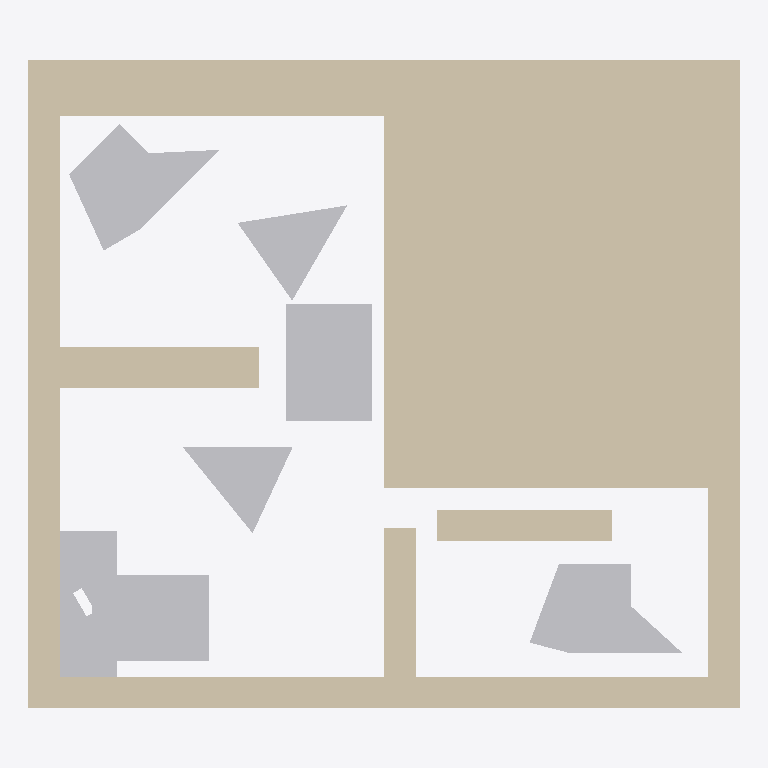
Plan cut of the same IFC building model at storey 'Default Building Storey' (level 0.00 m, cut at 1.40 m), seen from above with north up, elements coloured by IFC class: 7 other elements (light grey), 3 walls (beige). No cut surface shows.
Extent 0.114 m × 0.104 m × 0.000 m (x, y, z). Storeys (1): Default Building Storey at 0.00 m. Elements (10): 7 IfcBuildingElementProxy, 3 IfcWall.

HEADER;
FILE_DESCRIPTION(('ViewDefinition [CoordinationView]'),'2;1');
FILE_NAME('','2022-09-05T14:46:42',(''),(''),'','SketchUp Pro 2015','');
FILE_SCHEMA(('IFC2X3'));
ENDSEC;
DATA;
#1=IFCPROJECT('0QAj5OCQD14Qzp4xKDq9gk',#2,'Default Project','Description of Default Project',$,$,$,(#20),#7);
#24=IFCSITE('268aNoE9X2BOpsdruk9kIC',#2,'Default Site','Description of Default Site',$,#25,$,$,.ELEMENT.,(24,28,0),(54,25,0),10.0,$,$);
#30=IFCBUILDING('2zkzWCjy11lOQzX3EyHo6J',#2,'Default Building','Description of Default Building',$,#31,$,$,.ELEMENT.,$,$,#36);
#37=IFCBUILDINGSTOREY('3c6ITDuLv5txglYWyZn6hI',#2,'Default Building Storey','Description of Default Building Storey',$,#38,$,$,.ELEMENT.,0.0);
#338=IFCWALL('3qLE9A2w56ggP$qW0sJQ0c',#2,'Aussenwand','Description of Object',$,#339,#344,$);
#104=IFCBUILDINGELEMENTPROXY('1A3Z8_yt94oQ0$taodET2l',#2,'Bertram','Description of Object',$,#105,#110,$,$);
#152=IFCBUILDINGELEMENTPROXY('1LDoyzAizD6hQpx9MIMMUs',#2,'Horst','Description of Object',$,#153,#158,$,$);
#266=IFCBUILDINGELEMENTPROXY('3II8xdGSH0QRm4ylnQ57v1',#2,'Kevin','Description of Object',$,#267,#272,$,$);
#302=IFCBUILDINGELEMENTPROXY('1fkbzt3szC59fnuf2mfJDy',#2,'Till','Description of Object',$,#303,#308,$,$);
#47=IFCBUILDINGELEMENTPROXY('1fRJyIfvr0bOmeFw9beer1',#2,'Klaus','Description of Object',$,#48,#53,$,$);
#381=IFCWALL('3yETv_RSPD6Rz$damBvnjI',#2,'Innenwand1','Description of Object',$,#382,#387,$);
#412=IFCWALL('0dt6oh0ir0Tu8ZWAJighO9',#2,'Innenwand2','Description of Object',$,#413,#418,$);
#233=IFCBUILDINGELEMENTPROXY('27PZ3GSc56tekCu9VVZKZR',#2,'Ursel','Description of Object',$,#234,#239,$,$);
#200=IFCBUILDINGELEMENTPROXY('0xwyXS21b8bOKsT2L4PQoA',#2,'Dieter','Description of Object',$,#201,#206,$,$);
ENDSEC;
